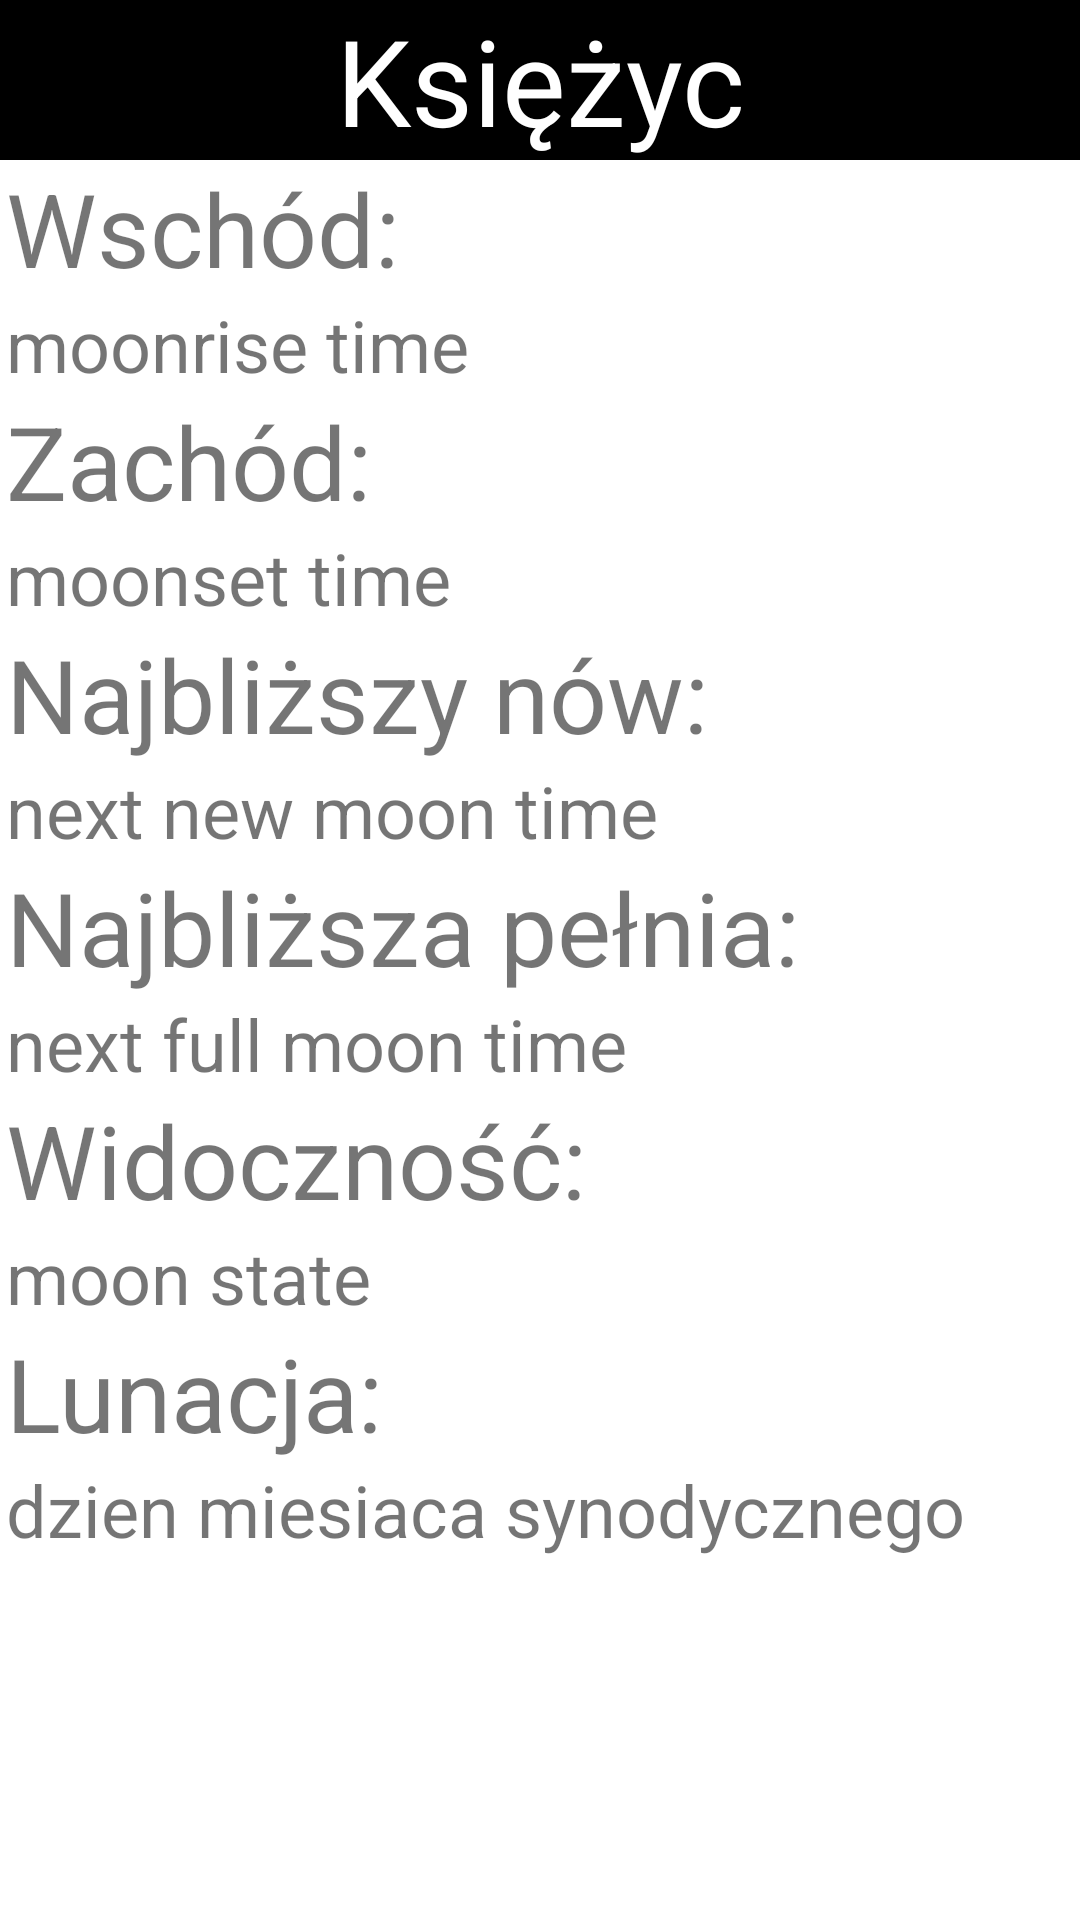

Reconstruct the res/layout file that produces this screen, plus the resources it refers to.
<!-- AndroidManifest.xml: application theme AppTheme -->
<!-- res/layout/fragment_moon.xml -->
<?xml version="1.0" encoding="utf-8"?>
<LinearLayout xmlns:android="http://schemas.android.com/apk/res/android"
              xmlns:tools="http://schemas.android.com/tools"
              android:layout_width="match_parent"
              android:layout_height="match_parent"
              android:background="@android:color/background_light"
              android:orientation="vertical"
              tools:context=".MoonFragment">

    <TextView
            android:id="@+id/labelMoon"
            android:layout_width="match_parent"
            android:layout_height="wrap_content"
            android:background="@android:color/black"
            android:text="@string/moon"
            android:textAlignment="center"
            android:textColor="@android:color/white"
            android:textSize="40sp" />

    <TextView
            android:id="@+id/labelMoonriseTime"
            android:layout_width="match_parent"
            android:layout_height="wrap_content"
            android:layout_marginStart="2dp"
            android:text="@string/sunrise"
            android:textSize="34sp" />

    <TextView
            android:id="@+id/tvMoonriseTime"
            android:layout_width="match_parent"
            android:layout_height="wrap_content"
            android:layout_marginStart="2dp"
            android:text="moonrise time"
            android:textSize="24sp" tools:ignore="HardcodedText"/>

    <TextView
            android:id="@+id/labelMoonset"
            android:layout_width="match_parent"
            android:layout_height="wrap_content"
            android:layout_marginStart="2dp"
            android:text="@string/moonset"
            android:textSize="34sp" />

    <TextView
            android:id="@+id/tvMoonsetTime"
            android:layout_width="match_parent"
            android:layout_height="wrap_content"
            android:layout_marginStart="2dp"
            android:text="moonset time"
            android:textSize="24sp" tools:ignore="HardcodedText"/>

    <TextView
            android:id="@+id/labelNextNewMoon"
            android:layout_width="match_parent"
            android:layout_height="wrap_content"
            android:layout_marginStart="2dp"
            android:text="@string/nearest_new_moon"
            android:textSize="34sp" />

    <TextView
            android:id="@+id/tvNextNewMoon"
            android:layout_width="match_parent"
            android:layout_height="wrap_content"
            android:layout_marginStart="2dp"
            android:text="next new moon time"
            android:textSize="24sp" tools:ignore="HardcodedText"/>

    <TextView
            android:id="@+id/labelNextFullMoon"
            android:layout_width="match_parent"
            android:layout_height="wrap_content"
            android:layout_marginStart="2dp"
            android:text="@string/nearest_full_moon"
            android:textSize="34sp" />

    <TextView
            android:id="@+id/tvNextFullMoon"
            android:layout_width="match_parent"
            android:layout_height="wrap_content"
            android:layout_marginStart="2dp"
            android:text="next full moon time"
            android:textSize="24sp" tools:ignore="HardcodedText"/>

    <TextView
            android:id="@+id/labelMoonState"
            android:layout_width="match_parent"
            android:layout_height="wrap_content"
            android:layout_marginStart="2dp"
            android:text="@string/illumination"
            android:textSize="34sp" />

    <TextView
            android:id="@+id/tvMoonState"
            android:layout_width="match_parent"
            android:layout_height="wrap_content"
            android:layout_marginStart="2dp"
            android:text="moon state"
            android:textSize="24sp" tools:ignore="HardcodedText"/>

    <TextView
            android:id="@+id/labelLunarMonth"
            android:layout_width="match_parent"
            android:layout_height="wrap_content"
            android:layout_marginStart="2dp"
            android:text="@string/moon_age"
            android:textSize="34sp" />

    <TextView
            android:id="@+id/tvLunarMonth"
            android:layout_width="match_parent"
            android:layout_height="wrap_content"
            android:layout_marginStart="2dp"
            android:text="dzien miesiaca synodycznego"
            android:textSize="24sp" tools:ignore="HardcodedText"/>

</LinearLayout>
<!-- resources referenced by this layout -->
<resources>
  <string name="illumination">Widoczność:</string>
  <string name="moon">Księżyc</string>
  <string name="moon_age">Lunacja:</string>
  <string name="moonset">Zachód:</string>
  <string name="nearest_full_moon">Najbliższa pełnia:</string>
  <string name="nearest_new_moon">Najbliższy nów:</string>
  <string name="sunrise">Wschód:</string>
  <style name="AppTheme" parent="Theme.AppCompat.Light.DarkActionBar">
          
          <item name="colorPrimary">@color/colorPrimary</item>
          <item name="colorPrimaryDark">@color/toolbarBlue</item>
          <item name="colorAccent">@color/colorAccent</item>
      </style>
  <color name="colorPrimary">#008577</color>
  <color name="toolbarBlue">#2196F3</color>
  <color name="colorAccent">#D81B60</color>
</resources>
